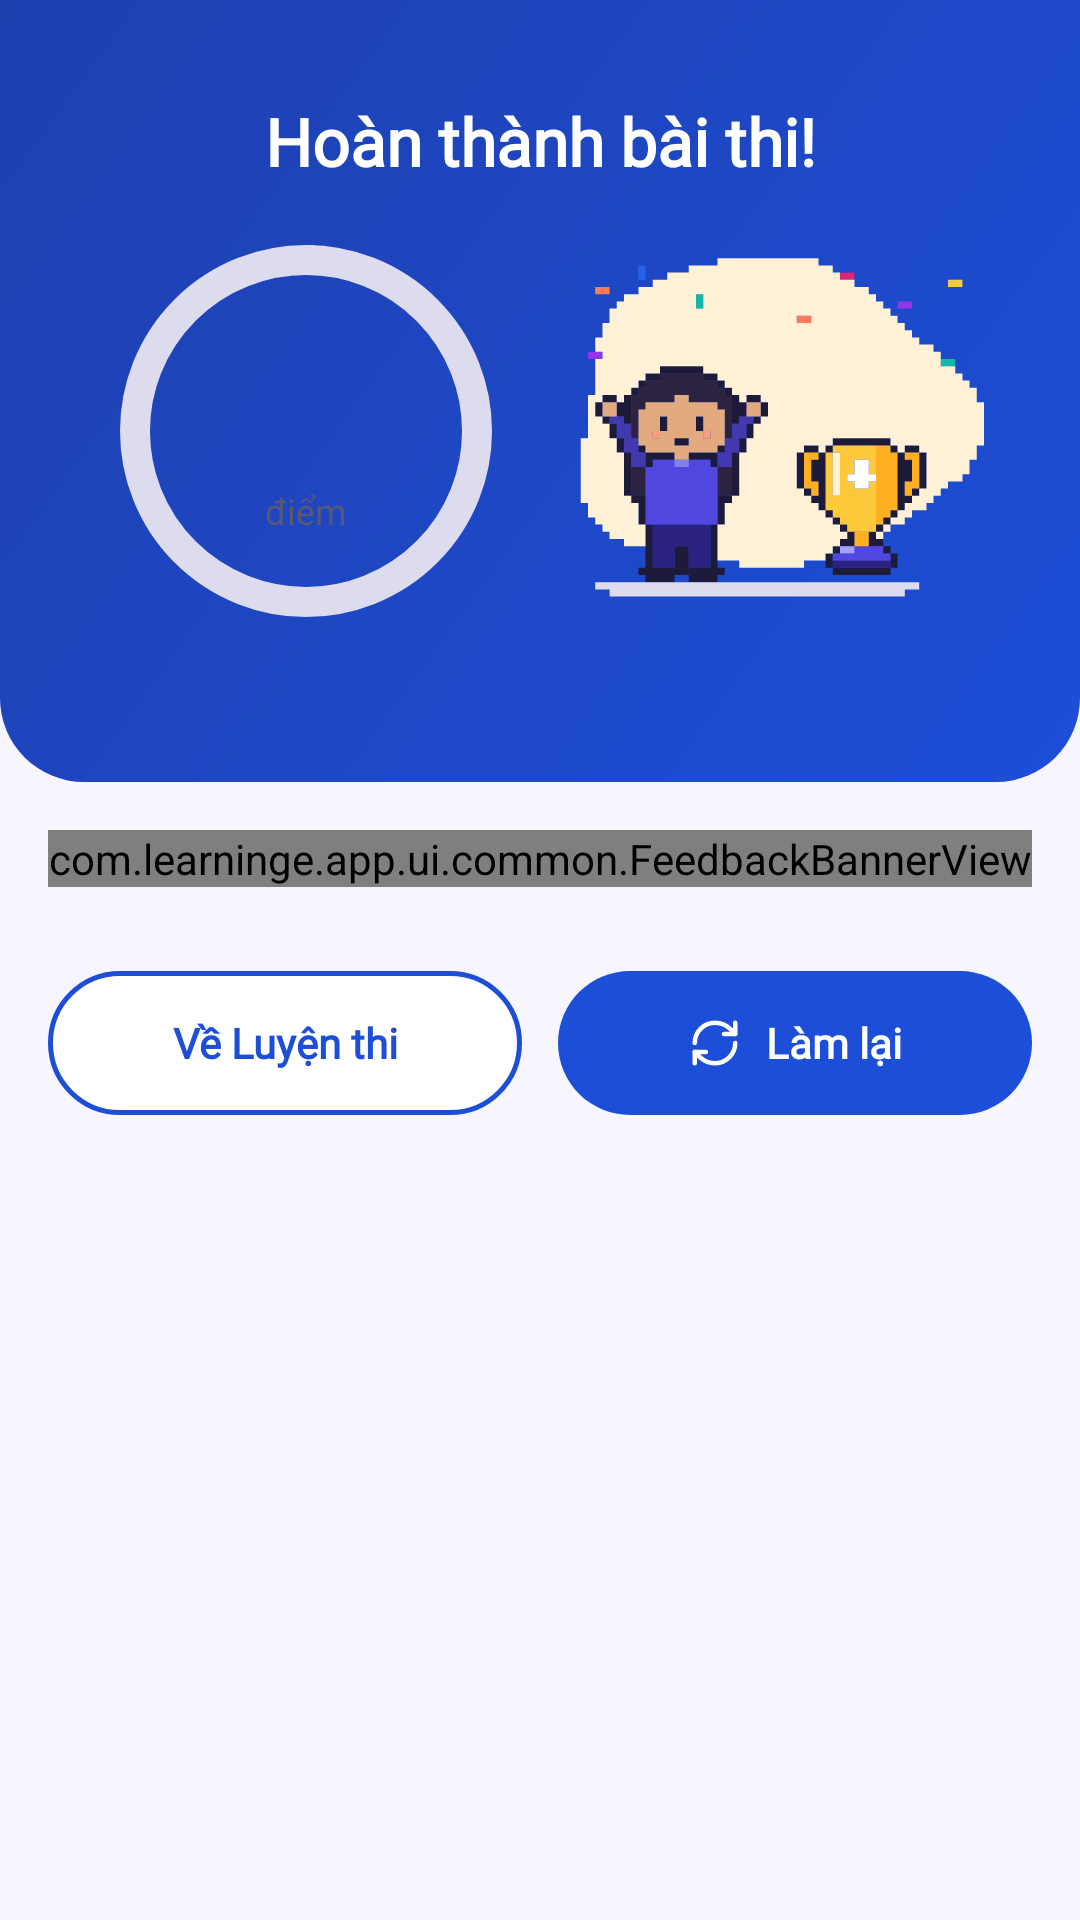

This screen was rendered from an Android layout file. Write that file and the resources it references.
<!-- AndroidManifest.xml: application theme Theme.LearningE -->
<!-- res/layout/fragment_exam_result.xml -->
<?xml version="1.0" encoding="utf-8"?>
<LinearLayout xmlns:android="http://schemas.android.com/apk/res/android"
    xmlns:app="http://schemas.android.com/apk/res-auto"
    xmlns:tools="http://schemas.android.com/tools"
    android:layout_width="match_parent"
    android:layout_height="match_parent"
    android:orientation="vertical"
    android:theme="@style/ThemeOverlay.LearningE.Exam">

    <LinearLayout
        android:id="@+id/header_exam_result"
        android:layout_width="match_parent"
        android:layout_height="wrap_content"
        android:background="@drawable/bg_hero_exam"
        android:gravity="center_horizontal"
        android:orientation="vertical"
        android:padding="@dimen/space_4">

        <TextView
            android:id="@+id/tv_exam_result_test"
            android:layout_width="match_parent"
            android:layout_height="wrap_content"
            android:gravity="center"
            android:textAppearance="@style/TextAppearance.LearningE.Caption"
            android:textColor="@color/on_hero_variant"
            tools:text="TOEIC Part 5 — Đề 1" />

        <TextView
            android:layout_width="match_parent"
            android:layout_height="wrap_content"
            android:gravity="center"
            android:text="@string/exam_result_title"
            android:textAppearance="@style/TextAppearance.LearningE.TitleL"
            android:textColor="@color/on_hero" />

        <LinearLayout
            android:layout_width="wrap_content"
            android:layout_height="wrap_content"
            android:layout_marginTop="@dimen/space_3"
            android:gravity="center_vertical"
            android:orientation="horizontal">

            <FrameLayout
                android:layout_width="@dimen/score_ring"
                android:layout_height="@dimen/score_ring"
                android:background="@drawable/bg_hero_card">

                <com.google.android.material.progressindicator.CircularProgressIndicator
                    android:id="@+id/pi_exam_score"
                    android:layout_width="wrap_content"
                    android:layout_height="wrap_content"
                    android:layout_gravity="center"
                    android:importantForAccessibility="no"
                    app:indicatorColor="@color/success"
                    app:indicatorSize="@dimen/score_ring_inner"
                    app:trackColor="@color/outline"
                    app:trackThickness="10dp" />

                <LinearLayout
                    android:layout_width="wrap_content"
                    android:layout_height="wrap_content"
                    android:layout_gravity="center"
                    android:gravity="center_horizontal"
                    android:orientation="vertical">

                    <TextView
                        android:id="@+id/tv_exam_score"
                        android:layout_width="wrap_content"
                        android:layout_height="wrap_content"
                        android:textAppearance="@style/TextAppearance.LearningE.Display"
                        tools:text="80" />

                    <TextView
                        android:layout_width="wrap_content"
                        android:layout_height="wrap_content"
                        android:text="@string/exam_points"
                        android:textAppearance="@style/TextAppearance.LearningE.Caption" />
                </LinearLayout>
            </FrameLayout>

            <ImageView
                android:layout_width="144dp"
                android:layout_height="120dp"
                android:layout_marginStart="@dimen/space_3"
                android:importantForAccessibility="no"
                app:srcCompat="@drawable/ill_celebration" />
        </LinearLayout>

        <TextView
            android:id="@+id/tv_exam_summary"
            android:layout_width="match_parent"
            android:layout_height="wrap_content"
            android:layout_marginTop="@dimen/space_3"
            android:gravity="center"
            android:textAppearance="@style/TextAppearance.LearningE.Label"
            android:textColor="@color/on_hero"
            tools:text="16/20 câu đúng · 18 phút 20 giây" />
    </LinearLayout>

    <androidx.core.widget.NestedScrollView
        android:layout_width="match_parent"
        android:layout_height="match_parent">

        <LinearLayout
            android:layout_width="match_parent"
            android:layout_height="wrap_content"
            android:clipToPadding="false"
            android:orientation="vertical"
            android:padding="@dimen/space_4">

            <com.learninge.app.ui.common.FeedbackBannerView
                android:id="@+id/banner_exam"
                android:layout_width="match_parent"
                android:layout_height="wrap_content" />

            <com.google.android.material.card.MaterialCardView
                style="@style/Widget.LearningE.Card"
                android:layout_width="match_parent"
                android:layout_height="wrap_content"
                android:layout_marginTop="@dimen/space_3">

                <LinearLayout
                    android:id="@+id/ll_answers"
                    android:layout_width="match_parent"
                    android:layout_height="wrap_content"
                    android:divider="@drawable/divider"
                    android:orientation="vertical"
                    android:showDividers="middle" />
            </com.google.android.material.card.MaterialCardView>

            <LinearLayout
                android:layout_width="match_parent"
                android:layout_height="wrap_content"
                android:layout_marginTop="@dimen/space_4"
                android:orientation="horizontal">

                <com.google.android.material.button.MaterialButton
                    android:id="@+id/btn_exam_done"
                    style="@style/Widget.LearningE.Button.Outlined"
                    android:layout_width="0dp"
                    android:layout_height="wrap_content"
                    android:layout_marginEnd="@dimen/space_3"
                    android:layout_weight="1"
                    android:text="@string/exam_back_to_hub" />

                <com.google.android.material.button.MaterialButton
                    android:id="@+id/btn_exam_retry"
                    style="@style/Widget.LearningE.Button"
                    android:layout_width="0dp"
                    android:layout_height="wrap_content"
                    android:layout_weight="1"
                    android:text="@string/exam_retry"
                    app:icon="@drawable/ic_refresh"
                    app:iconGravity="textStart" />
            </LinearLayout>
        </LinearLayout>
    </androidx.core.widget.NestedScrollView>
</LinearLayout>
<!-- resources referenced by this layout -->
<resources>
  <color name="on_hero">#FFFFFF</color>
  <color name="on_hero_variant">#ECEAF7</color>
  <color name="outline">#DDDBEE</color>
  <color name="success">#15803D</color>
  <dimen name="score_ring">140dp</dimen>
  <dimen name="score_ring_inner">124dp</dimen>
  <dimen name="space_3">12dp</dimen>
  <dimen name="space_4">16dp</dimen>
  <string name="exam_back_to_hub">Về Luyện thi</string>
  <string name="exam_points">điểm</string>
  <string name="exam_result_title">Hoàn thành bài thi!</string>
  <string name="exam_retry">Làm lại</string>
  <style name="Widget.LearningE.Card" parent="Widget.Material3.CardView.Elevated">
          <item name="cardBackgroundColor">@color/surface</item>
          <item name="cardElevation">@dimen/elevation_2</item>
          <item name="strokeColor">@color/outline_card</item>
          <item name="strokeWidth">@dimen/stroke_card</item>
          <item name="shapeAppearance">@style/ShapeAppearance.LearningE.Large</item>
      </style>
  <color name="hero_exam_end">#1D4ED8</color>
  <color name="hero_exam_start">#1E40AF</color>
  <dimen name="radius_xl">28dp</dimen>
  <color name="on_surface_variant">#5A5775</color>
  <color name="on_surface">#1E1B3A</color>
  <color name="feat_exam">#1D4ED8</color>
  <color name="on_feat_exam">#FFFFFF</color>
  <color name="feat_exam_container">#E0ECFF</color>
  <dimen name="button_height_m">48dp</dimen>
  <style name="ShapeAppearance.LearningE.Full" parent="ShapeAppearance.Material3.SmallComponent">
          <item name="cornerSize">50%</item>
      </style>
  <color name="surface">#FFFFFF</color>
  <dimen name="stroke_button">1.5dp</dimen>
  <dimen name="elevation_2">3dp</dimen>
  <color name="outline_card">#BDB8D8</color>
  <dimen name="stroke_card">1dp</dimen>
  <style name="ShapeAppearance.LearningE.Large" parent="ShapeAppearance.Material3.LargeComponent">
          <item name="cornerSize">@dimen/radius_l</item>
      </style>
  <color name="primary">#5146E0</color>
  <color name="on_primary">#FFFFFF</color>
  <color name="primary_container">#ECEBFF</color>
  <color name="on_primary_container">#2A2180</color>
  <color name="accent">#FF7A59</color>
  <color name="on_accent">#1E1B3A</color>
  <color name="sun">#FFC93C</color>
  <color name="on_sun">#1E1B3A</color>
  <color name="background">#F7F6FF</color>
  <color name="surface_variant">#F0EFFA</color>
  <color name="outline_strong">#7F7B9F</color>
  <color name="error">#C62828</color>
  <color name="error_container">#FDE8E8</color>
  <style name="Widget.LearningE.TextField" parent="Widget.Material3.TextInputLayout.OutlinedBox">
          <item name="shapeAppearance">@style/ShapeAppearance.LearningE.Medium</item>
          <item name="boxBackgroundColor">@color/surface</item>
          <item name="errorIconDrawable">@drawable/ic_info</item>
      </style>
  <style name="Widget.LearningE.Toolbar" parent="Widget.Material3.Toolbar">
          <item name="android:background">@android:color/transparent</item>
          <item name="titleTextAppearance">@style/TextAppearance.LearningE.TitleL</item>
          <item name="subtitleTextAppearance">@style/TextAppearance.LearningE.Caption</item>
      </style>
  <style name="Widget.LearningE.Progress" parent="Widget.Material3.LinearProgressIndicator">
          <item name="trackThickness">@dimen/progress_thickness</item>
          <item name="trackCornerRadius">@dimen/space_1</item>
          <item name="trackColor">@color/outline</item>
          <item name="trackStopIndicatorSize">0dp</item>
      </style>
  <dimen name="radius_l">16dp</dimen>
  <style name="ShapeAppearance.LearningE.Medium" parent="ShapeAppearance.Material3.MediumComponent">
          <item name="cornerSize">@dimen/radius_m</item>
      </style>
  <dimen name="progress_thickness">8dp</dimen>
  <dimen name="space_1">4dp</dimen>
  <dimen name="radius_m">12dp</dimen>
</resources>
